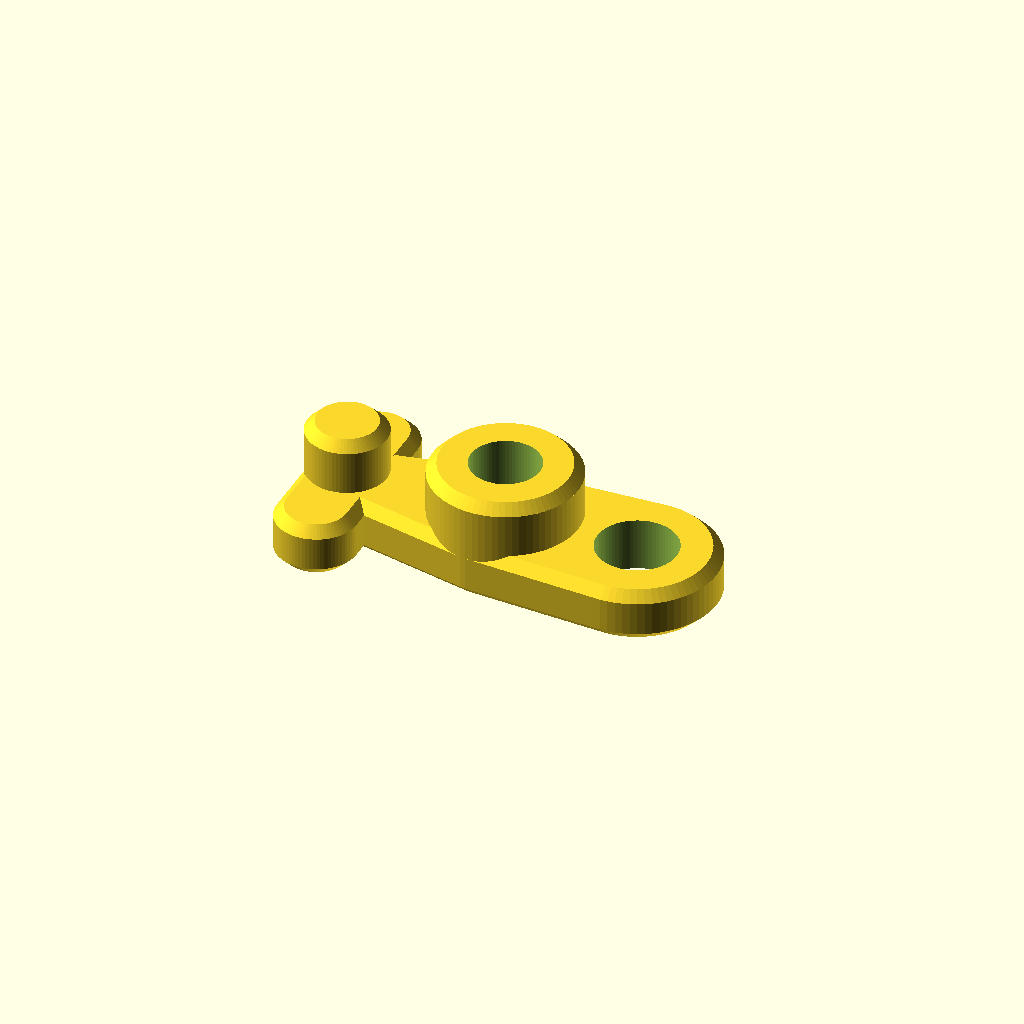
Cell 1: rendered with the file's own defaults.
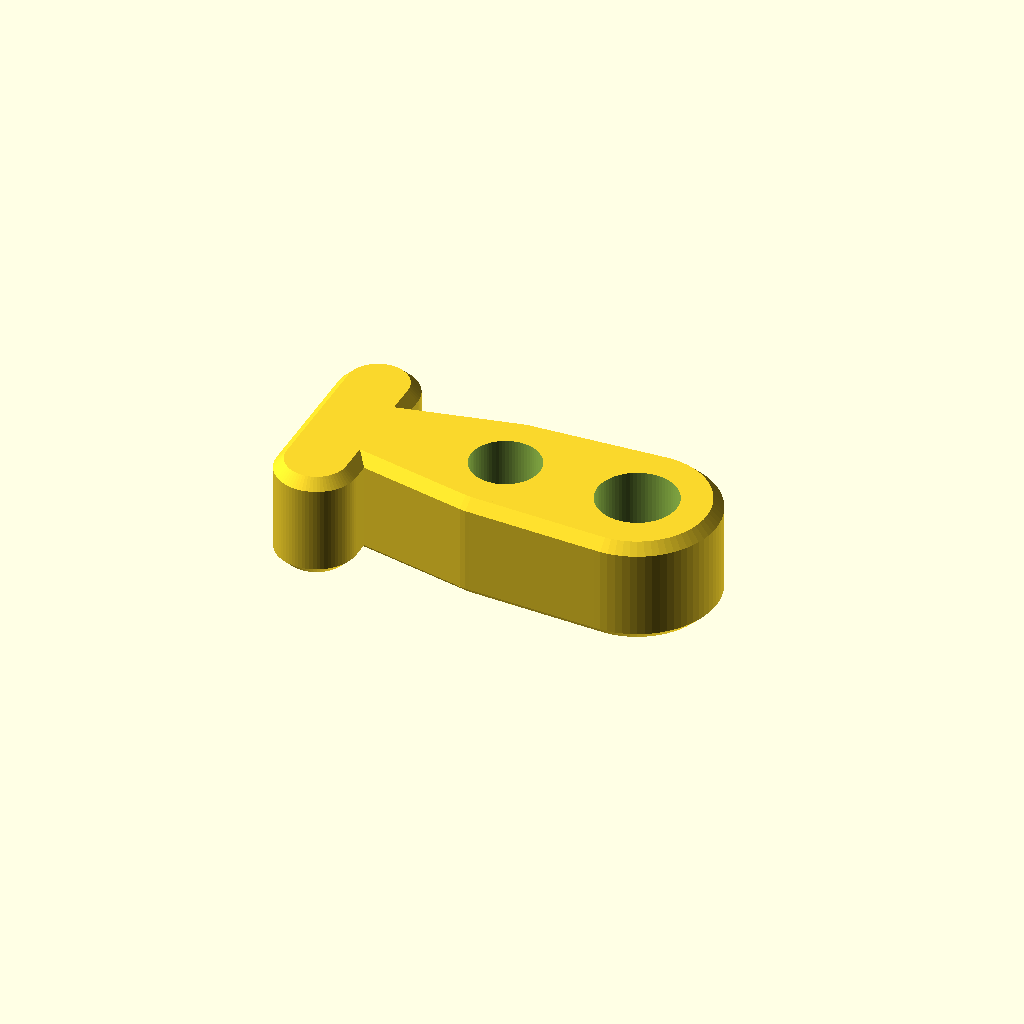
Cell 2 — h0 set to 8, the other parameters unchanged.
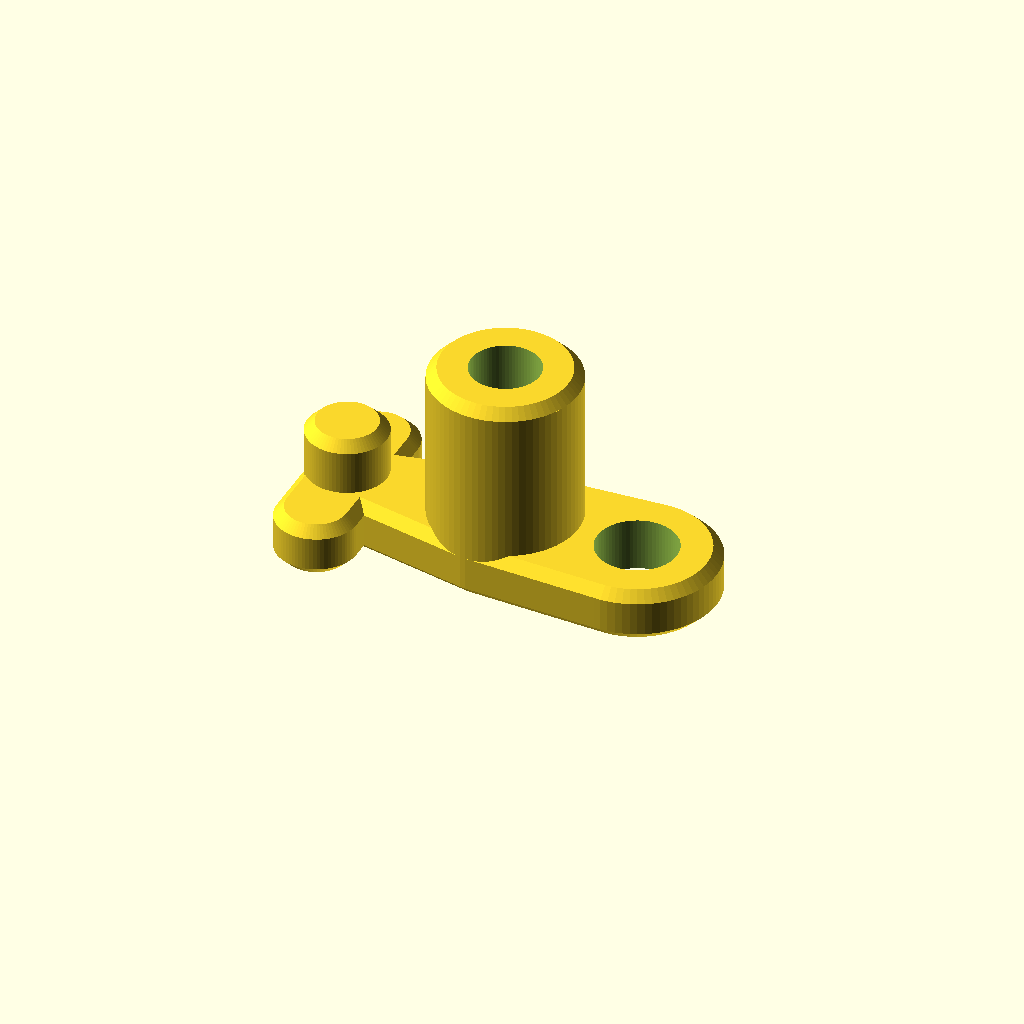
Cell 3: hhull = 16 (everything else at default).
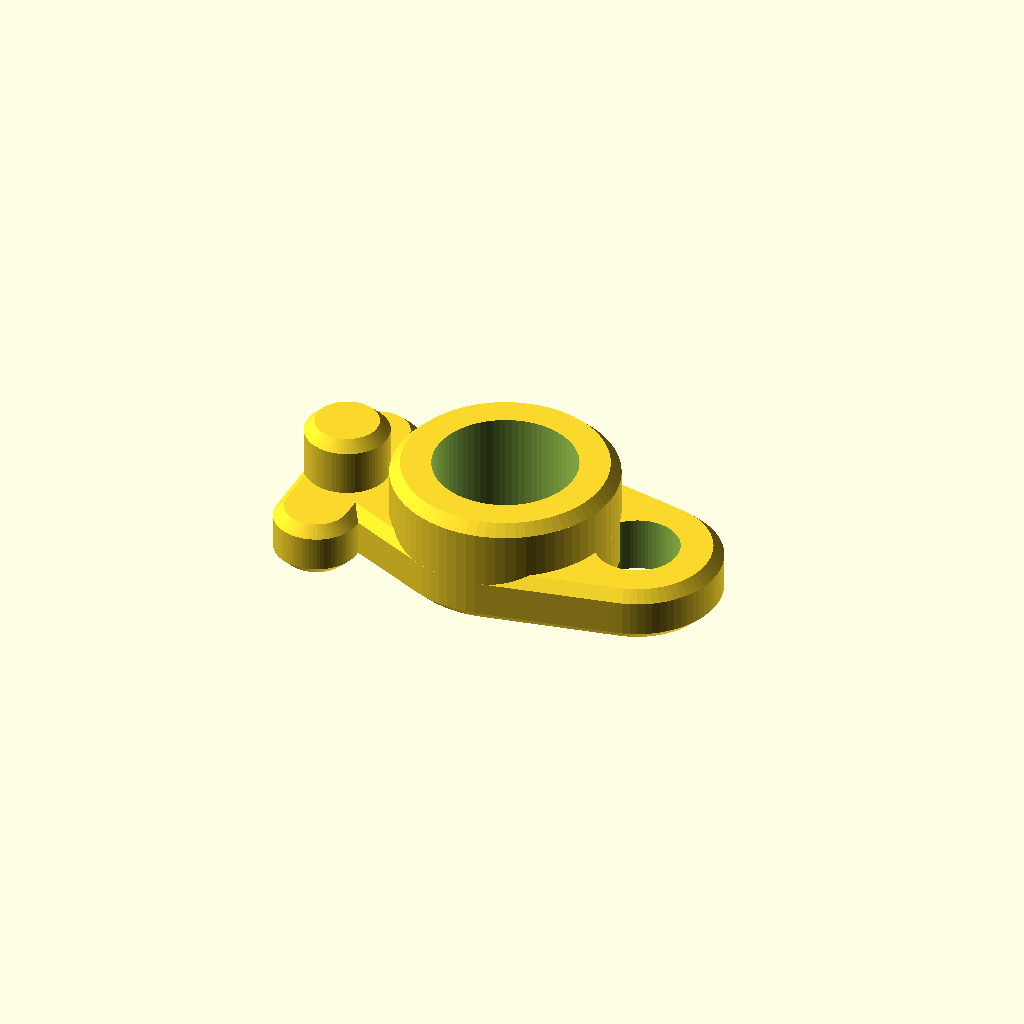
Cell 4 — dnail set to 10, the other parameters unchanged.
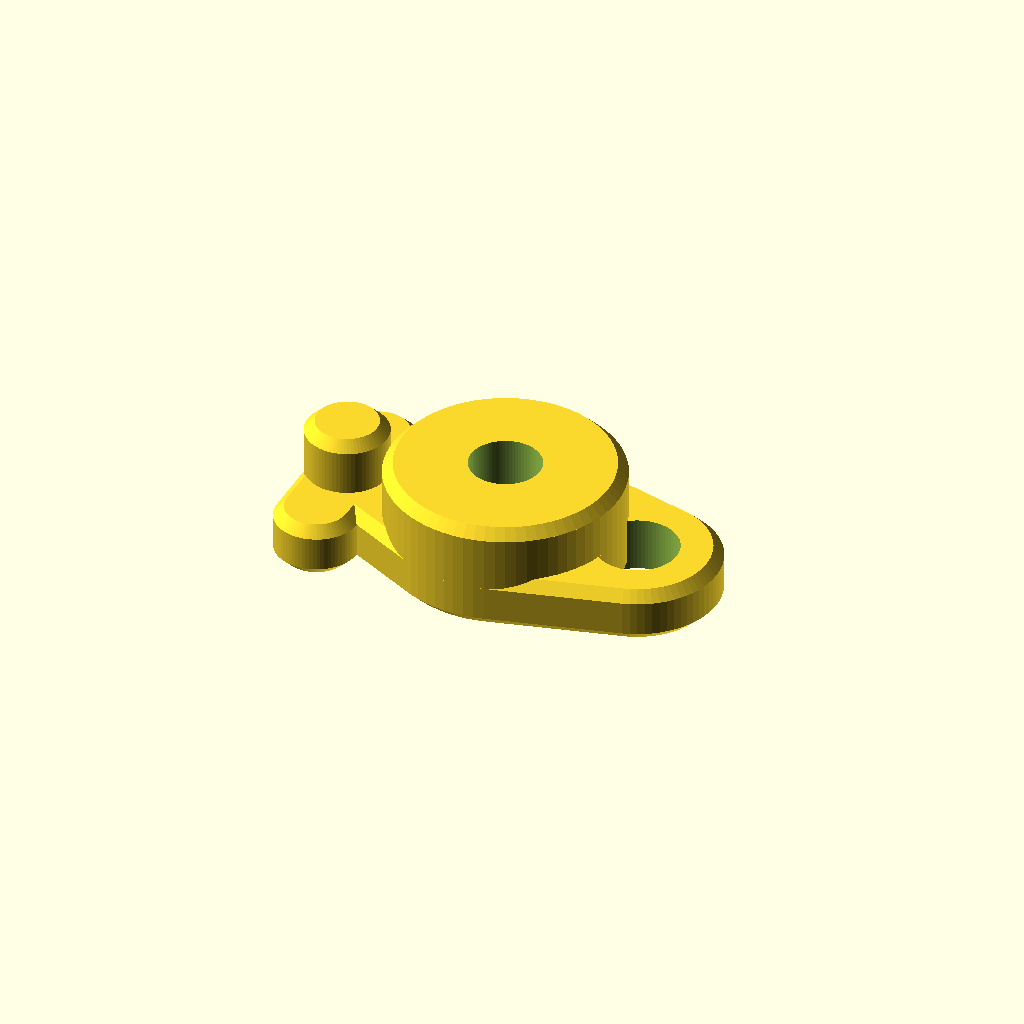
Cell 5: tnailhull = 6 (everything else at default).
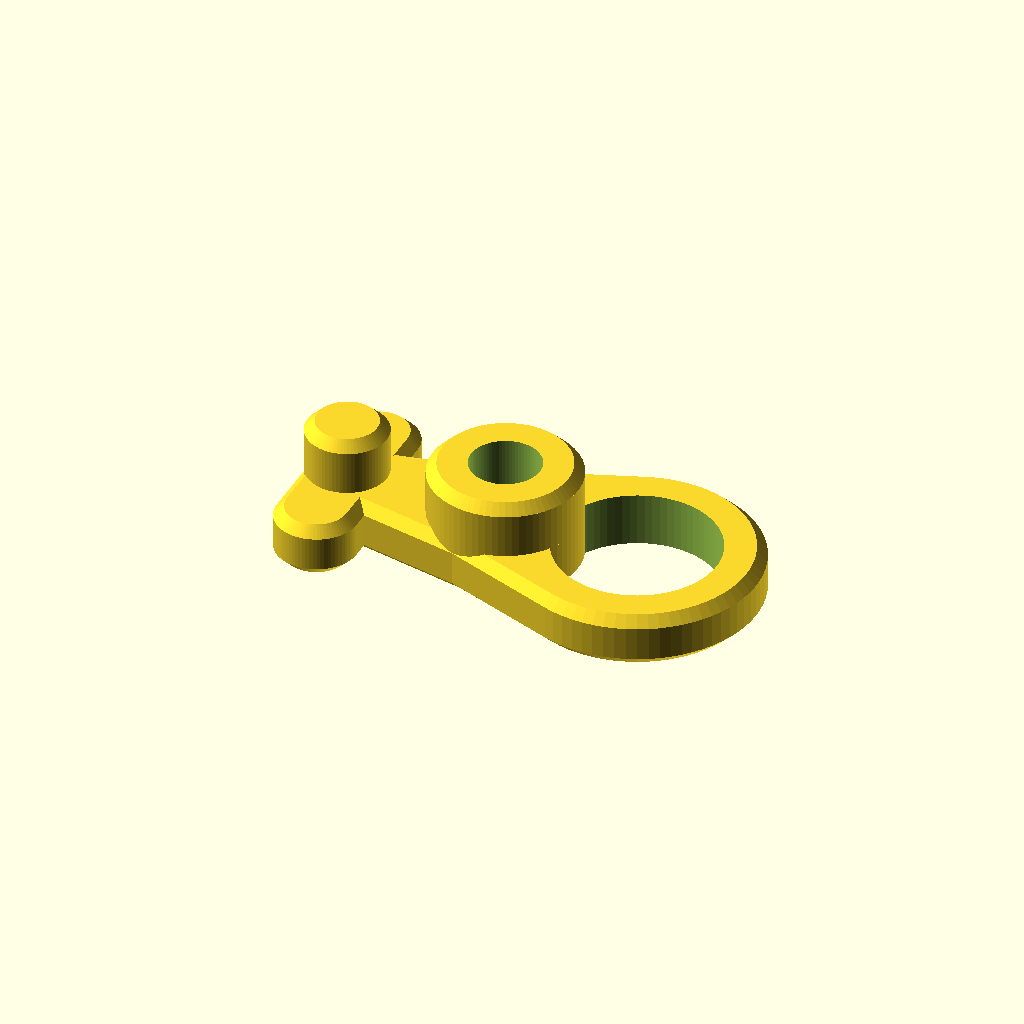
Cell 6 — dhole set to 12, the other parameters unchanged.
One fixed orthographic camera (rotation 55°, 0°, 25°; colour scheme Cornfield) for every cell.
The OpenSCAD source (windows/system/library/openscad/0128_Nail-to-Tentpeg_Converter.scad):
// [FL_INDEX: keywords="openscad, 3d_parametric, Nail-to-Tentpeg_Converter, csg_solid" | COT="Parametric OpenSCAD design from 3DCodeverse"]
// Title: Nail-to-Tentpeg Converter

// 2013 Lukas Süss aka mechadense
// Nail-to-Tentpeg Converter - Public Domain


// mainplate thickness
h0=4;
//length the nail is enclosed
hhull = 8;


// nail diameter
dnail = 5;
// wall thickness around nail
tnailhull = 3;
// ...
dnailtot = dnail+2*tnailhull;

// side hole diameter
dhole = 6;
// wall thickness around hole
tholehull = 3;
// ....
dholetot =dhole+2*tholehull;
// how far outward to place the hole
holeshift = 10;


// peg diameter
dpeg = 6;
// how far outward to place the peg
pegshift = 12;
// peg hight (choose higher or lower than hhull)
hpeg = 8;
// pegs sideward extension
sidepeg =5;

//clearing
clr = 0.1;
$fa = 5;
$fs = 0.15;

// how much to break the edges
bevel = 0.75;



difference()
{
  union()
  {
    bcylinder(dnailtot/2, hhull);
    difference() // connectionplate to hole
    {
      hull()
      {
        bcylinder(dnailtot/2, h0); // center
        translate([holeshift,0,0])
          bcylinder(dholetot/2, h0);    
      }
      // holecut  --<<<<<<<<<<<<< break edges
      translate([holeshift,0,-h0*0.1])
        cylinder(r=dhole/2, h=h0*1.2);    
    }
    hull() // connectionplate to peg
    {
      bcylinder(dnailtot/2, h0); // center ????
      translate([-pegshift,0,0])
        bcylinder(dpeg/2, h0);    
    }
    //peg
    translate([-pegshift,0,0])
      bcylinder(dpeg/2, hpeg);
    // sidepegs
    translate([-pegshift,0,0])
      hull() // connectionplate to peg
      {
        translate([0,+sidepeg,0]) bcylinder(dpeg/2, h0);
        translate([0,-sidepeg,0]) bcylinder(dpeg/2, h0);    
      }
  }
  // cut for nail
  translate([0,0,-hhull*0.1])
    cylinder(r=dnail/2+clr, h=hhull*1.2);
}
//bcylinder(10,20,2);
//translate([0,15,0])bcylinder(11/2,8);

module bcylinder(rr,hh,b=bevel)
{
  cylinder(r1=rr-b,r2=rr,h=b);
  translate([0,0,b]) cylinder(r=rr,h=hh-2*b);
  translate([0,0,hh-b]) cylinder(r1=rr,r2=rr-b,h=b);
}
Parameter table extracted from the source (name, type, default, range or options):
h0: number, default 4
hhull: number, default 8
dnail: number, default 5
tnailhull: number, default 3
dhole: number, default 6
tholehull: number, default 3
holeshift: number, default 10
dpeg: number, default 6
pegshift: number, default 12
hpeg: number, default 8
sidepeg: number, default 5
clr: number, default 0.1
bevel: number, default 0.75
